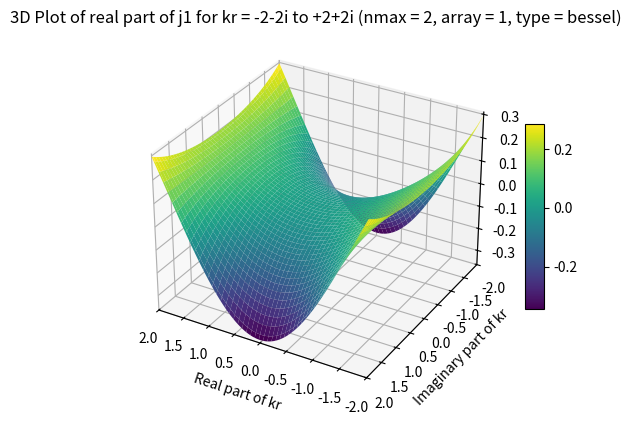

The matplotlib source for this figure:
import numpy as np
import matplotlib.pyplot as plt


def MSTA1(z, mp):
    a0 = abs(z)
    n0 = int(1.1 * a0) + 1
    f0 = envj(n0, a0) - mp
    n1 = n0 + 5
    f1 = envj(n1, a0) - mp
    
    for _ in range(20):
        nn = n1 - (n1 - n0) / (1.0 - f0 / f1)
        nn = int(nn)
        f = envj(nn, a0) - mp
        
        if abs(nn - n1) < 1:
            break
        
        n0 = n1
        f0 = f1
        n1 = nn
        f1 = f
    
    return nn

def MSTA2(z, n, mp):
    a0 = abs(z)
    hmp = 0.5 * mp
    ejn = envj(n, a0)
    
    if ejn <= hmp:
        obj = mp
        n0 = int(1.1 * a0)
    else:
        obj = hmp + ejn
        n0 = n
    
    f0 = envj(n0, a0) - obj
    n1 = n0 + 5
    f1 = envj(n1, a0) - obj
    
    for _ in range(20):
        nn = n1 - (n1 - n0) / (1.0 - f0 / f1)
        nn = int(nn)
        f = envj(nn, a0) - obj
        
        if abs(nn - n1) < 1:
            break
        
        n0 = n1
        f0 = f1
        n1 = nn
        f1 = f
    
    return nn + 10

def envj(n, z):
    n = max(1, abs(n))
    result = 0.5 * np.log10(6.28 * n) - n * np.log10(1.36 * z / n)
    return result

def sbesselc(z, n):
    a0 = abs(z)
    nm = n
    
    # If circle checked. Treat z = 0 as a special case
    if a0 < 1e-60:
        csj    = np.zeros(n + 1, dtype=complex)
        csy    = np.full(n + 1, -1e300, dtype=complex)
        csy[0] = 1.0 + 0.0j
        return csj, csy
    
    # checked. 
    csj    = np.zeros(n + 1, dtype=complex)
    csj[0] = np.sin(z) / z
    csj[1] = (csj[0] - np.cos(z)) / z
    
    if n >= 2: # Backward recurrence
        csa = csj[0]
        csb = csj[1]
        m   = MSTA1(a0, 200) 

        if m < n:
            nm = m
        else: 
            m = MSTA2(a0, n, 15)
        
        cf0 = 0.0 
        cf1 = 1.0 - 100
        
        for k in range(m, -1, -1):
            cf = (2.0 * k + 3.0) * cf1 / z - cf0
            
            if k <= nm:
                csj[k] = cf
            
            cf0 = cf1
            cf1 = cf
        
        if abs(csa) > abs(csb):
            cs = csa / cf
        else:
            cs = csb / cf0
        
        for k in range(min(nm, n) + 1):
            csj[k] = cs * csj[k]
    
    csy = np.full(n + 1, 1e200, dtype=complex)
    csy[0] = -np.cos(z) / z #y0(z) by (8.1.11)
    csy[1] = (csy[0] - np.sin(z)) / z #y1(z) by (8.1.12)
    
    for k in range(2, min(nm, n) + 1): # calculate yn(z) by W as n >= 2
        
        if abs(csj[k - 1]) > abs(csj[k - 2]): # GT. or GE.?
            csy[k] = (csj[k] * csy[k - 1] - 1.0 / z ** 2) / csj[k - 1]
        else:
            csy[k] = (csj[k] * csy[k - 2] - (2.0 * k - 1.0) / z ** 3) / csj[k - 2]
    
    return csj, csy

def rcbesselc(z, n):
    rcj  = np.zeros(n + 1, dtype=complex)
    rcy  = np.zeros(n + 1, dtype=complex)
    drcj = np.zeros(n + 1, dtype=complex)
    drcy = np.zeros(n + 1, dtype=complex)
    NM   = n
    
    if abs(z) < 1e-60: # Treat z = 0 as a special case
        print('ricatti-bessel function precision down')
        drcj[0] = 1.0 # zeroth order
        rcy     = -1.0e300 * np.ones(n + 1)
        drcy    = 1.0e300 * np.ones(n + 1)
        rcy[0]  = -1.0
        drcy[0] = 0.0
    else:
        rcj[0] = np.sin(z)  # zeroth order
        rcy[0] = -np.cos(z)
        rcj[1] = rcj[0] / z - np.cos(z)  # first order
        rcy[1] = rcy[0] / z - np.sin(z)
        rcj0   = rcj[0]
        rcj1   = rcj[1]
        RF0    = rcy[0]
        RF1    = rcy[1]
        
        for Ky in range(3, n + 2):
            RF2 = (2.0 * (Ky - 1) - 1.0) * RF1 / z - RF0
            
            if abs(RF2) > 1.0e300:
                continue
            
            rcy[Ky - 1] = RF2
            RF0 = RF1
            RF1 = RF2
            NMy = Ky - 1
        
        
            drcy[0] = np.sin(z)
            drcy[1] = -rcy[1] / z + rcy[0]
            
            for Ky in range(3, NMy + 2):
                drcy[Ky - 1] = -(Ky - 1) * rcy[Ky - 1] / z + rcy[Ky - 2]
            
            if n >= 2:
                M = MSTA1(z, 200)
                
                if M < n:
                    NM = M
                else:
                    M = MSTA2(z, n, 15)
                
                F0 = 0.0
                F1 = 1.0e-100
                
                for K in range(M + 1, 0, -1):
                    F = (2.0 * (K - 1) + 3.0) * F1 / z - F0
                    
                    if K <= NM + 1:
                        rcj[K - 1] = F
                    
                    F0 = F1
                    F1 = F
                
                if abs(rcj0) > abs(rcj1):
                    CS = rcj0 / F
                else:
                    CS = rcj1 / F0
                
                for K in range(1, NM + 2):
                    rcj[K - 1] = CS * rcj[K - 1]
            
            drcj[0] = np.cos(z)
            drcj[1] = -rcj[1] / z + rcj0
            
            for K in range(3, NM + 2):
                drcj[K - 1] = -(K - 1) * rcj[K - 1] / z + rcj[K - 2]
    
    return rcj, rcy, drcj, drcy


def SphBessel(kr, nmax, array, type):
    Rad = {}

    if type == 'bessel':
        if kr == 0:
            z1 = np.zeros(nmax, dtype=complex)
            Z = np.zeros(nmax, dtype=complex)
            dZ = np.zeros(nmax, dtype=complex)
            raddZ = np.zeros(nmax, dtype=complex)
            raddZ[0] = 2/3
            if array == 0:
                z1 = z1[nmax]
                Z = Z[nmax]
                dZ = dZ[nmax]
                raddZ = raddZ[nmax]
        else:
            csj, _ = sbesselc(kr, nmax)
            if array == 1:
                z1 = csj[1:nmax+1]
            else:
                z1 = csj[nmax]
                
            rcj, _, drcj, _ = rcbesselc(kr, nmax)
            
            if array == 0:
                Z = rcj[nmax]
                dZ = drcj[nmax]
                raddZ = dZ / kr
            else:
                rcj = rcj[1:]
                drcj = drcj[1:]
                Z = rcj
                dZ = drcj
                raddZ = dZ / kr
        
        Rad['j1'] = z1
        Rad['psi'] = Z
        Rad['dpsi'] = dZ
        Rad['raddpsi'] = raddZ
    
    elif type == 'hankel1':
        if kr == 0:
            if nmax == 0:
                z1 = 1 - 1j * 1e300
                Z = -1j
                dZ = 1
            else:
                z1 = complex(0, -1e300)
                Z = complex(0, -1e300)
                dZ = 1j * 1e300
                raddZ = 0
        else:
            csj, csy = sbesselc(kr, nmax)
            
            if len(csj) < (nmax + 1) or len(csy) < (nmax + 1):
                raise ValueError('Please decrease the expansion order "n".')
            
            if array == 1:
                z1 = csj[1:nmax+1] + 1j * csy[1:nmax+1]
            else:
                z1 = csj[nmax] + 1j * csy[nmax]
            
            rcj, rcy, drcj, drcy = rcbesselc(kr, nmax)
            
            if array == 0:
                Z = rcj[nmax] + 1j * rcy[nmax]
                dZ = drcj[nmax] + 1j * drcy[nmax]
                raddZ = dZ / kr
            else:
                rcj = rcj[1:]
                rcy = rcy[1:]
                drcj = drcj[1:]
                drcy = drcy[1:]
                Z = rcj + 1j * rcy
                dZ = drcj + 1j * drcy
                raddZ = dZ / kr
                
        
        Rad['h1'] = z1
        Rad['xi'] = Z
        Rad['dxi'] = dZ
        Rad['raddxi'] = raddZ
        

    return Rad

import numpy as np
import matplotlib.pyplot as plt

# Rest of your code for MSTA1, MSTA2, envj, sbesselc, rcbesselc, and SphBessel functions

# Define the range for kr (real and imaginary parts)
kr_real_parts = np.linspace(-2, 2, 100)
kr_imaginary_parts = np.linspace(-2, 2, 100)
kr_real_mesh, kr_imag_mesh = np.meshgrid(kr_real_parts, kr_imaginary_parts)
kr_values = kr_real_mesh + 1j * kr_imag_mesh

# Initialize an array to store the real part of j1
j1_real_values = np.zeros_like(kr_values, dtype=float)

# Calculate j1 for kr = -2-2i to +2+2i and nmax = 2, array = 1, type = 'bessel'
nmax = 2
array = 1
type = 'bessel'

for i in range(np.size(kr_values)):
    kr = kr_values.flat[i]
    result = SphBessel(kr, nmax, array, type)
    j1_real_values.flat[i] = np.real(result['j1'][nmax-1])  # Extract the real part of j1

# Reshape the results to match the grid
j1_real_values = np.reshape(j1_real_values, kr_real_mesh.shape)

# Create a 3D plot
fig = plt.figure()
ax = fig.add_subplot(111, projection='3d')
surf = ax.plot_surface(kr_real_mesh, kr_imag_mesh, j1_real_values, cmap='viridis')
fig.colorbar(surf, ax=ax, shrink=0.5, aspect=10)  # Add colorbar
ax.set_xlabel('Real part of kr')
ax.set_ylabel('Imaginary part of kr')
ax.set_zlabel('Real part of j1')
ax.set_title('3D Plot of real part of j1 for kr = -2-2i to +2+2i (nmax = 2, array = 1, type = ''bessel'')')
plt.xlim(2, -2)
plt.ylim(2, -2)
# Show the plot
plt.show()
